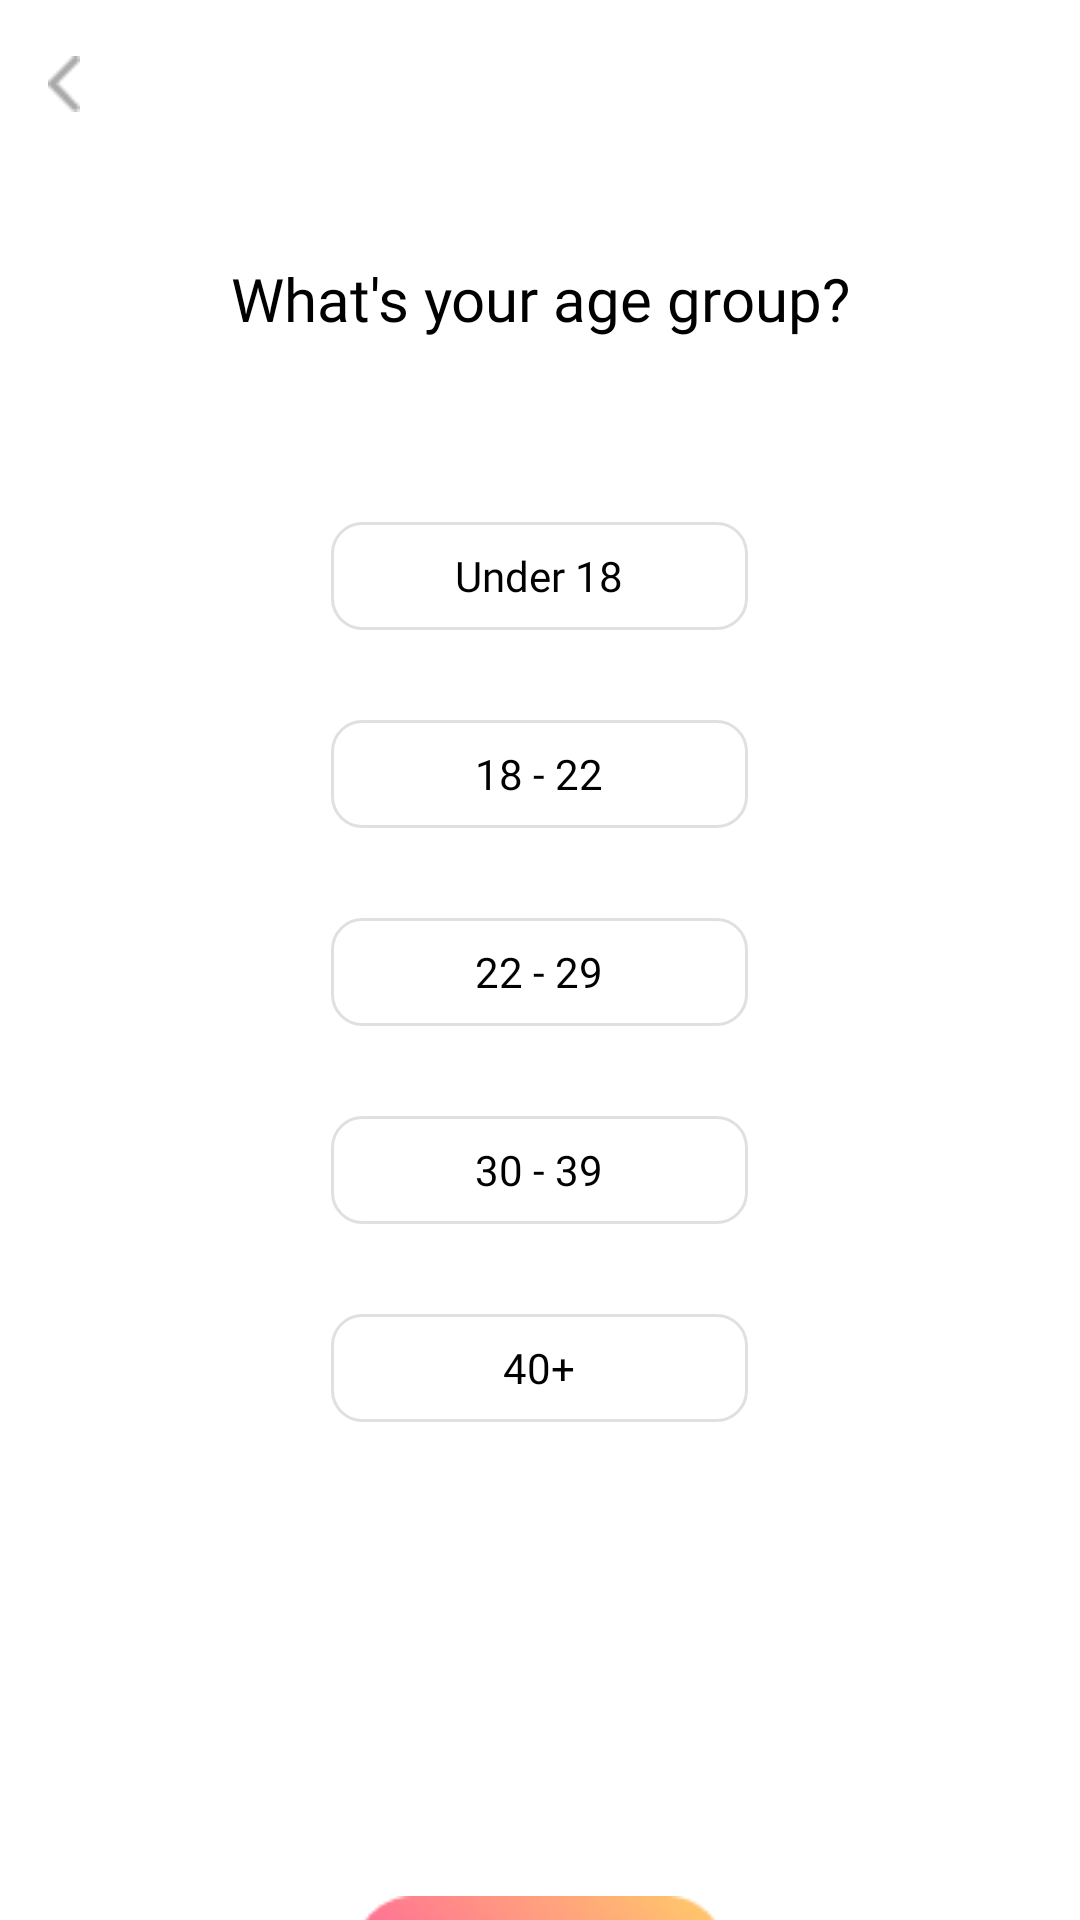

The Android layout XML behind this screen, and the referenced resources:
<!-- AndroidManifest.xml: application theme Theme.Beautips -->
<!-- res/layout/fragment_onb3.xml -->
<?xml version="1.0" encoding="utf-8"?>
<LinearLayout xmlns:android="http://schemas.android.com/apk/res/android"
    xmlns:tools="http://schemas.android.com/tools"
    android:layout_width="match_parent"
    android:layout_height="match_parent"
    android:gravity="center_horizontal"
    android:orientation="vertical"
    android:background="@color/white">

    <androidx.appcompat.widget.Toolbar
        android:id="@+id/toolbar2"
        android:minHeight="?attr/actionBarSize"
        android:layout_width="match_parent"
        android:layout_height="wrap_content"
        android:background="@color/white">
        <ImageButton
            android:id="@+id/vector2"
            android:layout_width="10.74dp"
            android:layout_height="18.76dp"
            android:layout_marginBottom="0dp"
            android:background="@drawable/vector"
            />
    </androidx.appcompat.widget.Toolbar>


    <TextView
        android:id="@+id/what_is_your_age_group"
        android:layout_width="300dp"
        android:layout_height="28dp"
        android:layout_marginTop="30dp"
        android:fontFamily="@font/montserrat"
        android:gravity="center_horizontal"
        android:text="What's your age group?"
        android:textColor="@color/black"

        android:textSize="20dp" />

    <Button
        android:id="@+id/under_18"
        android:layout_width="139dp"
        android:layout_height="36dp"
        android:layout_marginTop="60dp"
        android:background="@drawable/buttonshape"
        android:fontFamily="@font/montserrat"
        android:text="Under 18"
        android:textAllCaps="false"
        android:textColor="@color/black"
        android:textSize="14dp"
        tools:ignore="MissingConstraints"
        tools:layout_editor_absoluteX="136dp"
        tools:layout_editor_absoluteY="196dp" />

    <Button
        android:id="@+id/age_22"
        android:layout_width="139dp"
        android:layout_height="36dp"
        android:layout_marginTop="30dp"
        android:fontFamily="@font/montserrat"
        android:text="18 - 22"
        android:textAllCaps="false"
        android:textColor="@color/black"
        android:textSize="14dp"
        android:background="@drawable/buttonshape"
        tools:ignore="MissingConstraints"
        tools:layout_editor_absoluteX="136dp"
        tools:layout_editor_absoluteY="250dp" />

    <Button
        android:id="@+id/age_29"
        android:layout_width="139dp"
        android:layout_height="36dp"
        android:layout_marginTop="30dp"
        android:fontFamily="@font/montserrat"
        android:text="22 - 29"
        android:textAllCaps="false"
        android:textColor="@color/black"
        android:textSize="14dp"
        tools:ignore="MissingConstraints"
        android:background="@drawable/buttonshape"
        tools:layout_editor_absoluteX="136dp"

        tools:layout_editor_absoluteY="304dp" />

    <Button
        android:id="@+id/age_39"
        android:layout_width="139dp"
        android:layout_height="36dp"
        android:layout_marginTop="30dp"
        android:fontFamily="@font/montserrat"
        android:text="30 - 39"
        android:textAllCaps="false"
        android:textColor="@color/black"
        android:textSize="14dp"
        tools:ignore="MissingConstraints"
        android:background="@drawable/buttonshape"
        tools:layout_editor_absoluteX="136dp"
        tools:layout_editor_absoluteY="358dp" />

    <Button
        android:id="@+id/age_40"
        android:layout_width="139dp"
        android:layout_height="36dp"
        android:layout_marginTop="30dp"
        android:fontFamily="@font/montserrat"
        android:text="40+"
        android:textAllCaps="false"
        android:background="@drawable/buttonshape"
        android:textColor="@color/black"
        android:textSize="14dp"
        tools:ignore="MissingConstraints"
        tools:layout_editor_absoluteX="136dp"

        tools:layout_editor_absoluteY="412dp" />

    <ImageButton
        android:id="@+id/next"
        android:layout_width="124dp"
        android:layout_height="40dp"
        android:layout_marginTop="158dp"
        android:layout_marginBottom="48dp"
        android:background="@drawable/frame_434"
        android:gravity="center_horizontal"
        tools:ignore="MissingConstraints"
        />

</LinearLayout>
<!-- resources referenced by this layout -->
<resources>
  <color name="black">#FF000000</color>
  <color name="white">#FFFFFFFF</color>
  <!-- drawable buttonshape (drawable) -->
  <?xml version="1.0" encoding="utf-8"?>
  <selector xmlns:android="http://schemas.android.com/apk/res/android">
  
      <item android:state_activated="true">
          <shape android:shape="rectangle" >`
              
              <stroke
                  android:dashGap="0dp"
                  android:width="1dp"
                  android:color="#FF609B" />
              
              
              <corners android:radius="10dip" />
              
              <padding android:bottom="2dp" android:left="2dp" android:right="2dp" android:top="2dp" />
          </shape>
      </item>
  
      <item android:state_activated="false">
          <shape android:shape="rectangle" >
              
              <solid android:color="@color/transparent"></solid>
              
              
              <corners android:radius="10dip" />
              
              <stroke
                  android:dashGap="0dp"
                  android:width="1dp"
                  android:color="#E0E0E0" />
              
              <padding android:bottom="2dp" android:left="2dp" android:right="2dp" android:top="2dp" />
          </shape>
      </item>
  
  </selector>
  <!-- drawable frame_434: png bitmap (drawable, 5352 bytes) -->
  <!-- drawable vector: png bitmap (drawable, 286 bytes) -->
  <style name="Theme.Beautips" parent="Theme.AppCompat.Light.NoActionBar">
          
          <item name="colorPrimary">@color/black</item>
          <item name="android:textColorPrimary">@android:color/black</item>
          <item name="actionMenuTextColor">@android:color/black</item>
          <item name="android:colorControlNormal">@color/black</item>
          <item name="colorPrimaryVariant">@color/white</item>
          <item name="colorOnPrimary">@color/black</item>
          
          <item name="colorSecondary">@color/teal_200</item>
          <item name="colorSecondaryVariant">@color/teal_700</item>
          <item name="colorOnSecondary">@color/black</item>
          
          <item name="android:statusBarColor" tools:targetApi="l">?attr/colorPrimaryVariant</item>
          
      </style>
  <color name="transparent">#00000000</color>
  <color name="teal_200">#FF03DAC5</color>
  <color name="teal_700">#FF018786</color>
</resources>
